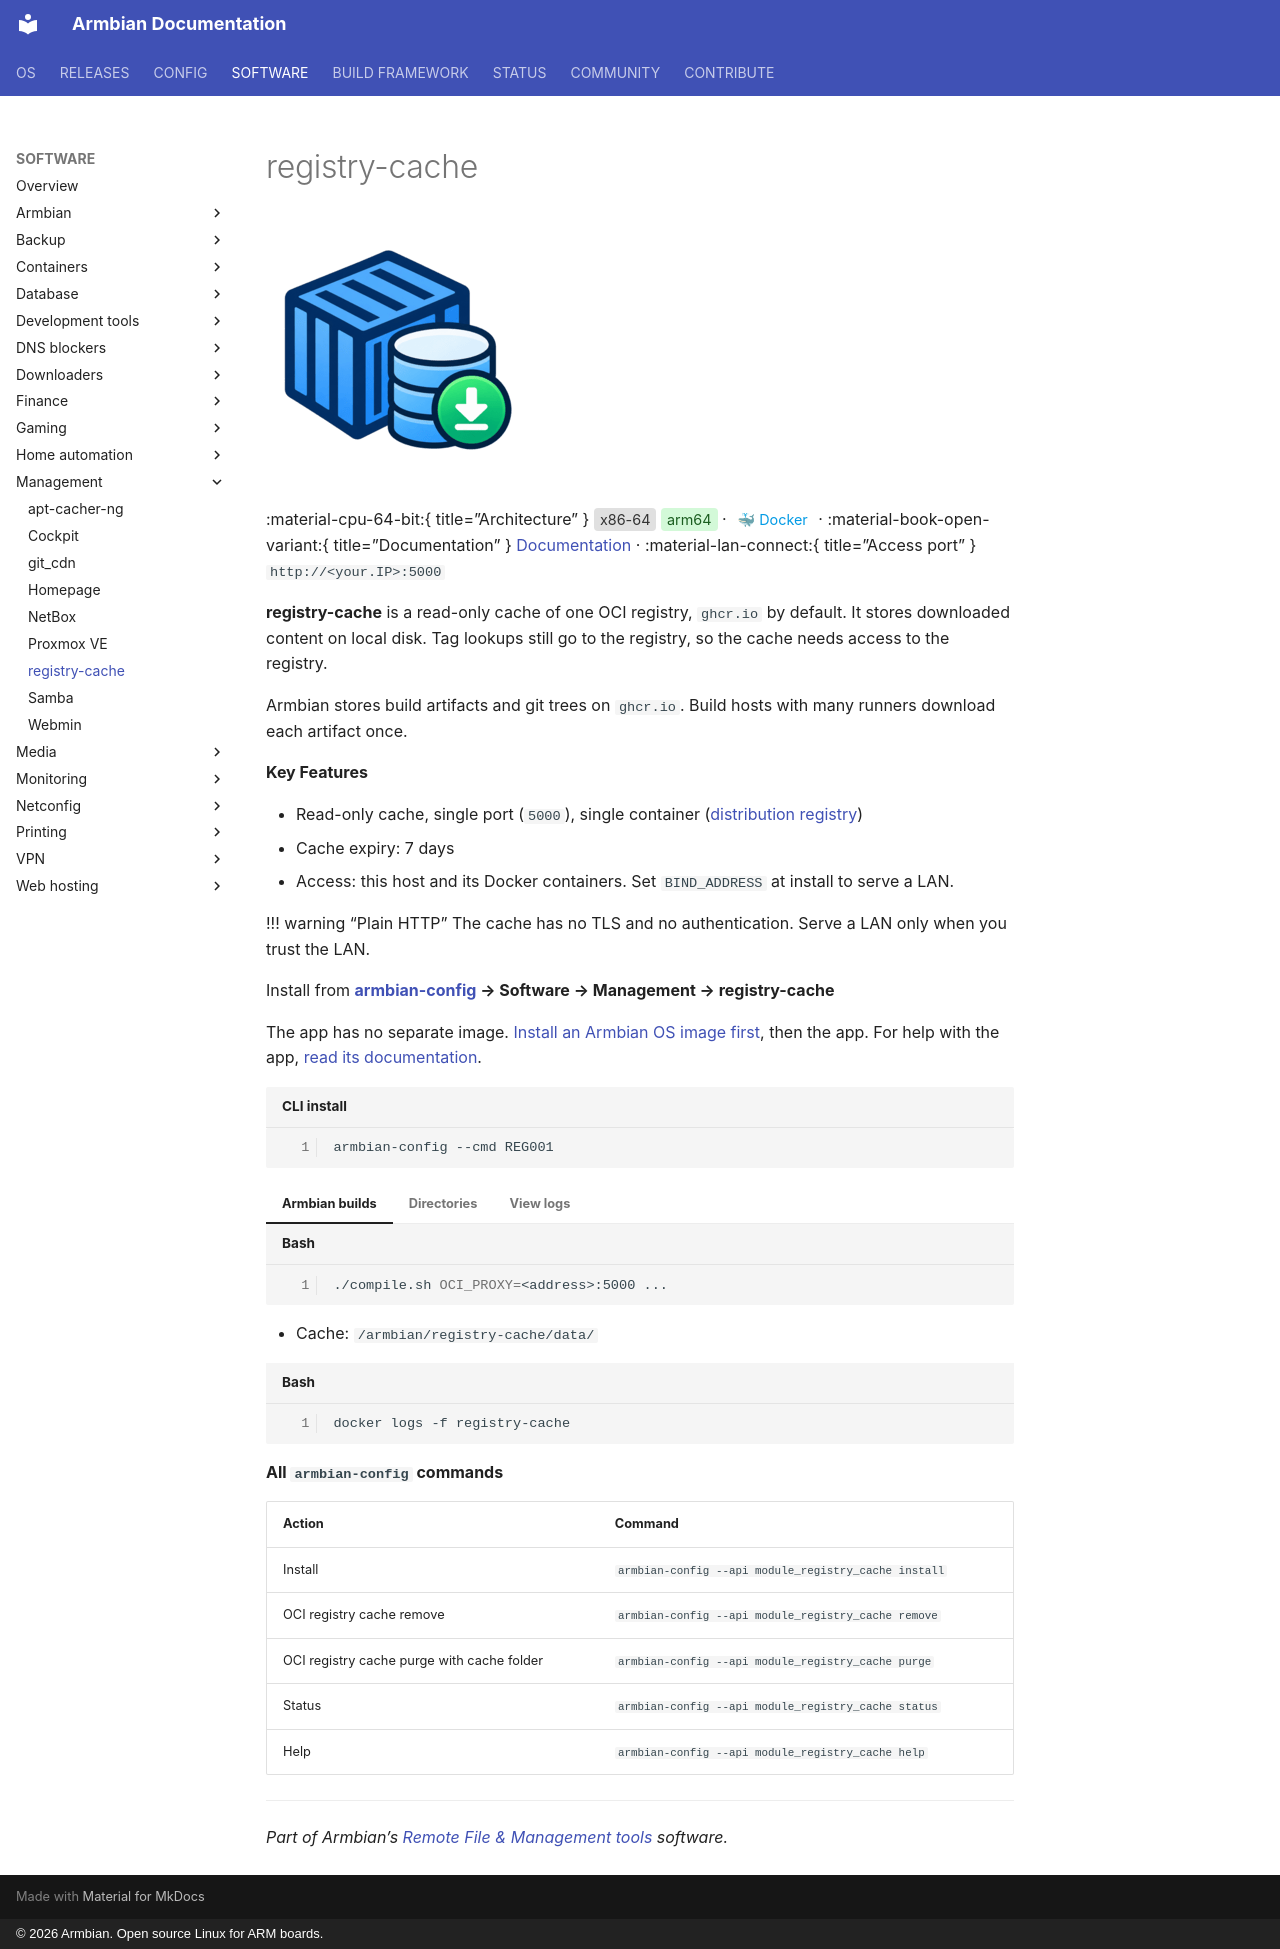

repository: armbian/documentation · page: software/registry-cache/index.html · generator: mkdocs · copyright: © 2026 Armbian. Open source Linux for ARM boards.

---
title: "registry-cache"
seo_title: "Install registry-cache on Armbian"
description: "Install and run registry-cache on Armbian — OCI registry cache (ghcr.io mirror) install. Runs on ARM64 and x86 single-board computers."
image: /images/REG001.png
category: "Management"
comments: true
---
# registry-cache


<!--- section image START from tools/include/images/REG001.png --->
![registry-cache](/images/REG001.png){ .app-logo }
<!--- section image STOP from tools/include/images/REG001.png --->


:material-cpu-64-bit:{ title="Architecture" } <span style="background-color:#e0e0e0; color:#333333; padding:3px 6px; border-radius:4px; font-size:90%;">x86-64</span> <span style="background-color:#d3f9d8; color:#1b5e20; padding:3px 6px; border-radius:4px; font-size:90%;">arm64</span> · <span style="background-color:#ffffff; color:#039BE5; padding:3px 6px; border-radius:4px; font-size:90%;">🐳 Docker</span> · :material-book-open-variant:{ title="Documentation" } [Documentation](https://distribution.github.io/distribution/recipes/mirror/) · :material-lan-connect:{ title="Access port" } `http://<your.IP>:5000`


<!--- header START from tools/include/markdown/REG001-header.md --->
**registry-cache** is a read-only cache of one OCI registry, `ghcr.io` by default. It stores downloaded content on local disk. Tag lookups still go to the registry, so the cache needs access to the registry.

Armbian stores build artifacts and git trees on `ghcr.io`. Build hosts with many runners download each artifact once.

**Key Features**

- Read-only cache, single port (`5000`), single container ([distribution registry](https://distribution.github.io/distribution/))
- Cache expiry: 7 days
- Access: this host and its Docker containers. Set `BIND_ADDRESS` at install to serve a LAN.

!!! warning "Plain HTTP"
    The cache has no TLS and no authentication. Serve a LAN only when you trust the LAN.

<!--- header STOP from tools/include/markdown/REG001-header.md --->


Install from **[armbian-config](/config/) → Software → Management → registry-cache**

The app has no separate image. [Install an Armbian OS image first](/software/#how-to-install-an-app), then the app. For help with the app, [read its documentation](https://distribution.github.io/distribution/recipes/mirror/).

~~~ custombash title="CLI install"
armbian-config --cmd REG001
~~~


<!--- footer START from tools/include/markdown/REG001-footer.md --->
=== "Armbian builds"

    ```sh
    ./compile.sh OCI_PROXY=<address>:5000 ...
    ```

=== "Directories"

    - Cache: `/armbian/registry-cache/data/`

=== "View logs"

    ```sh
    docker logs -f registry-cache
    ```

<!--- footer STOP from tools/include/markdown/REG001-footer.md --->


**All `armbian-config` commands**

| Action | Command |
| --- | --- |
| Install | `armbian-config --api module_registry_cache install` |
| OCI registry cache remove | `armbian-config --api module_registry_cache remove` |
| OCI registry cache purge with cache folder | `armbian-config --api module_registry_cache purge` |
| Status | `armbian-config --api module_registry_cache status` |
| Help | `armbian-config --api module_registry_cache help` |

---

_Part of Armbian's [Remote File & Management tools](/software/management/) software._
